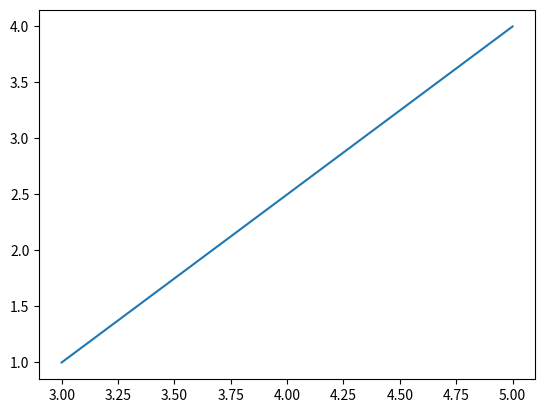

Recreate this plot in Python.
import matplotlib.pyplot as plt
fig, ax = plt.subplots()
ax.plot([3,5],[1,4])

plt.show()
